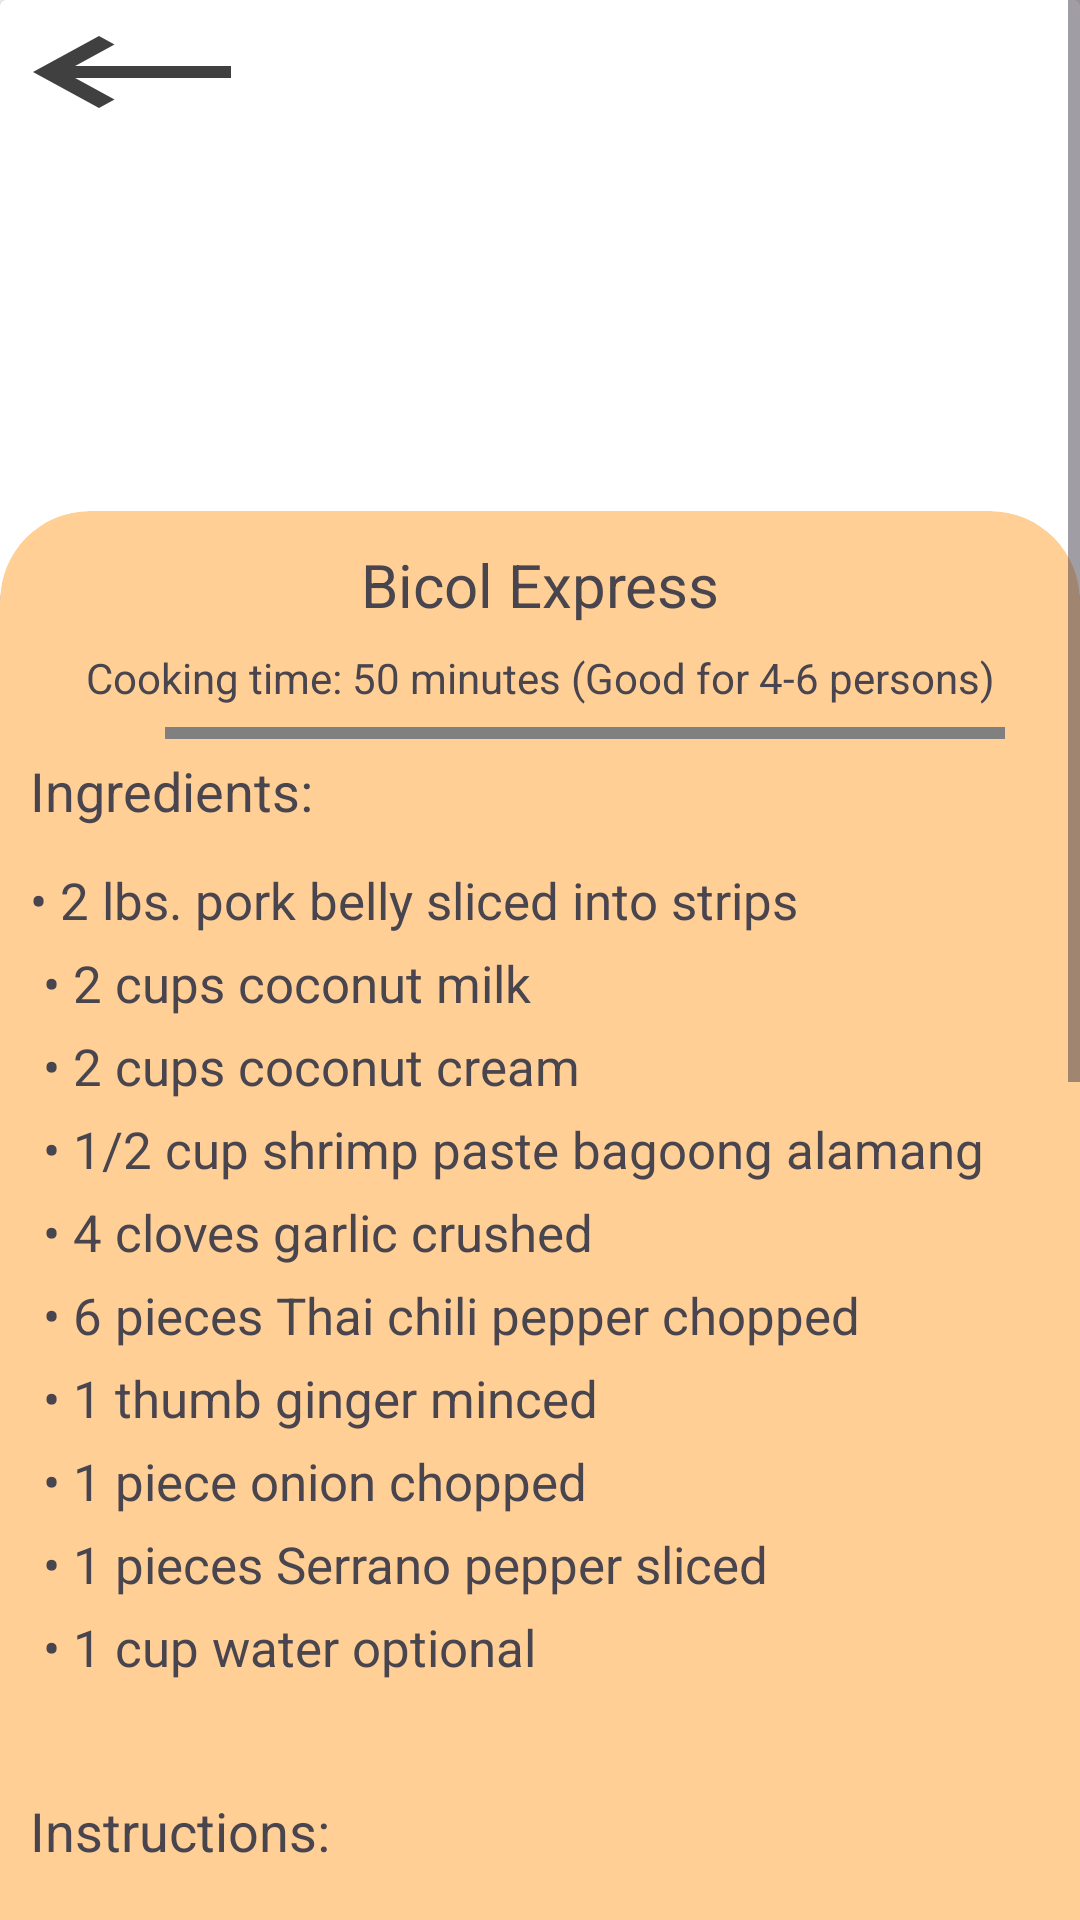

Android layout source for this screen:
<!-- AndroidManifest.xml: application theme Theme.LoginActivity -->
<!-- res/layout/fragment_bicol_express.xml -->
<?xml version="1.0" encoding="utf-8"?>
<ScrollView xmlns:android="http://schemas.android.com/apk/res/android"
    xmlns:tools="http://schemas.android.com/tools"
    android:layout_width="match_parent"
    android:layout_height="match_parent"
    xmlns:app="http://schemas.android.com/apk/res-auto"
    android:fillViewport="true"
    tools:context=".dishes.BicolExpress"
    android:id="@+id/frg_bicol_express">

    <androidx.constraintlayout.widget.ConstraintLayout
        android:layout_width="match_parent"
        android:layout_height="wrap_content">
        <LinearLayout
            android:layout_width="match_parent"
            android:layout_height="wrap_content"
            android:orientation="vertical"
            tools:ignore="MissingConstraints">
            <androidx.cardview.widget.CardView
                android:layout_width="match_parent"
                android:layout_height="wrap_content">
                <ImageView
                    android:layout_width="wrap_content"
                    android:layout_height="200sp"
                    android:src="@drawable/bcexpress"
                    android:scaleType="centerCrop"
                    android:contentDescription="@string/batchoy_tagalog">
                </ImageView>
                <Button
                    android:id="@+id/vb_backhome"
                    android:layout_width="wrap_content"
                    android:layout_height="wrap_content"
                    android:background="@drawable/baseline_keyboard_backspace_24"
                    android:backgroundTint="@color/black"/>
            </androidx.cardview.widget.CardView>

            <androidx.cardview.widget.CardView
                android:layout_width="match_parent"
                android:layout_height="wrap_content"
                app:cardBackgroundColor="@color/orange"
                app:cardCornerRadius="30dp"
                android:layout_marginTop="-30dp">
                <LinearLayout
                    android:layout_width="match_parent"
                    android:layout_height="wrap_content"
                    android:orientation="vertical"
                    android:padding="5sp"
                    tools:ignore="MissingConstraints">
                    <TextView
                        android:layout_width="match_parent"
                        android:layout_height="wrap_content"
                        android:text="@string/bicol_express"
                        android:textSize="20sp"
                        android:textAlignment="center"
                        android:layout_margin="6dp"/>
                    <TextView
                        android:layout_width="match_parent"
                        android:layout_height="wrap_content"
                        android:text="@string/sub_cook50_good46"
                        android:textAlignment="center"
                        android:layout_margin="2dp"/>

                    <View
                        android:layout_width="280dp"
                        android:layout_height="4dp"
                        android:layout_marginTop="5dp"
                        android:background="@color/gray"
                        android:layout_marginHorizontal="50dp"/>

                    <TextView
                        android:layout_width="match_parent"
                        android:layout_height="wrap_content"
                        android:text="@string/ingredients"
                        android:fontFamily="sans-serif"
                        android:textSize="18sp"
                        android:padding="5sp"/>

                    <TextView
                        android:id="@+id/tv_bicol_express"
                        android:layout_width="match_parent"
                        android:layout_height="wrap_content"
                        android:fontFamily="sans-serif"
                        android:layout_marginTop="3dp"
                        android:lineSpacingExtra="8sp"
                        android:padding="5sp"
                        android:text="@string/bl_bicol_express"
                        android:textSize="17sp" />

                    <TextView
                        android:layout_width="match_parent"
                        android:layout_height="wrap_content"
                        android:text="@string/instructions"
                        android:fontFamily="sans-serif"
                        android:textSize="18sp"
                        android:padding="5sp"/>

                    <TextView
                        android:id="@+id/ins_bicol_express"
                        android:layout_width="match_parent"
                        android:layout_height="wrap_content"
                        android:fontFamily="sans-serif"
                        android:lineSpacingExtra="8sp"
                        android:padding="5sp"
                        android:text="@string/ins_bicol_express"
                        android:textSize="17sp"/>
                </LinearLayout>
            </androidx.cardview.widget.CardView>
        </LinearLayout>
    </androidx.constraintlayout.widget.ConstraintLayout>
</ScrollView>
<!-- resources referenced by this layout -->
<resources>
  <color name="black">#FF000000</color>
  <color name="gray">#808080</color>
  <color name="orange">#FFCF96</color>
  <!-- drawable baseline_keyboard_backspace_24 (drawable) -->
  <vector android:alpha="0.75" android:autoMirrored="true"
      android:height="24dp" android:tint="#000000"
      android:viewportHeight="24" android:viewportWidth="24"
      android:width="24dp" xmlns:android="http://schemas.android.com/apk/res/android">
      <path android:fillColor="@android:color/white" android:pathData="M21,11H6.83l3.58,-3.59L9,6l-6,6 6,6 1.41,-1.41L6.83,13H21z"/>
  </vector>
  <string name="batchoy_tagalog">Batchoy Tagalog</string>
  <string name="bicol_express">Bicol Express</string>
  <string name="bl_bicol_express">
          \u2022 2 lbs. pork belly sliced into strips                                     \n
          \u2022 2 cups coconut milk                                                      \n
          \u2022 2 cups coconut cream                                                     \n
          \u2022 1/2 cup shrimp paste bagoong alamang                                     \n
          \u2022 4 cloves garlic crushed                                                  \n
          \u2022 6 pieces Thai chili pepper chopped                                       \n
          \u2022 1 thumb ginger minced                                                    \n
          \u2022 1 piece onion chopped                                                    \n
          \u2022 1 pieces Serrano pepper sliced                                           \n
          \u2022 1 cup water optional                                                     \n
      </string>
  <string name="ingredients">Ingredients:</string>
  <string name="ins_bicol_express">                                                                                                            \n
      1.  Combine ginger, garlic, onion, Thai chili pepper, pork, and coconut milk in a pan. Mix well.                                             \n
      2.	Add half of the bagoong and pour around 1 cup of coconut cream and a cup of water.Cook until the sauce reduces to a quarter              \n
      3.	Add the remaining coconut cream and bagoong alamang (as needed). Also add the Serrano peppers.                                           \n
      4.  Transfer to a serving plate and serve with warm rice.                                                                                   \n \n
      Reference: https://www.panlasangpinoyrecipes.com/bicol-express-recipe/                                                                   \n
      </string>
  <string name="instructions">Instructions:</string>
  <string name="sub_cook50_good46">Cooking time: 50 minutes (Good for 4-6 persons)</string>
  <style name="Theme.LoginActivity" parent="Base.Theme.LoginActivity" />
  <style name="Base.Theme.LoginActivity" parent="Theme.Material3.DayNight.NoActionBar">
          
          <item name="colorPrimary">@color/black</item>
          <item name="colorPrimaryVariant">@color/black</item>
          <item name="android:statusBarColor">@color/black</item>
      </style>
</resources>
